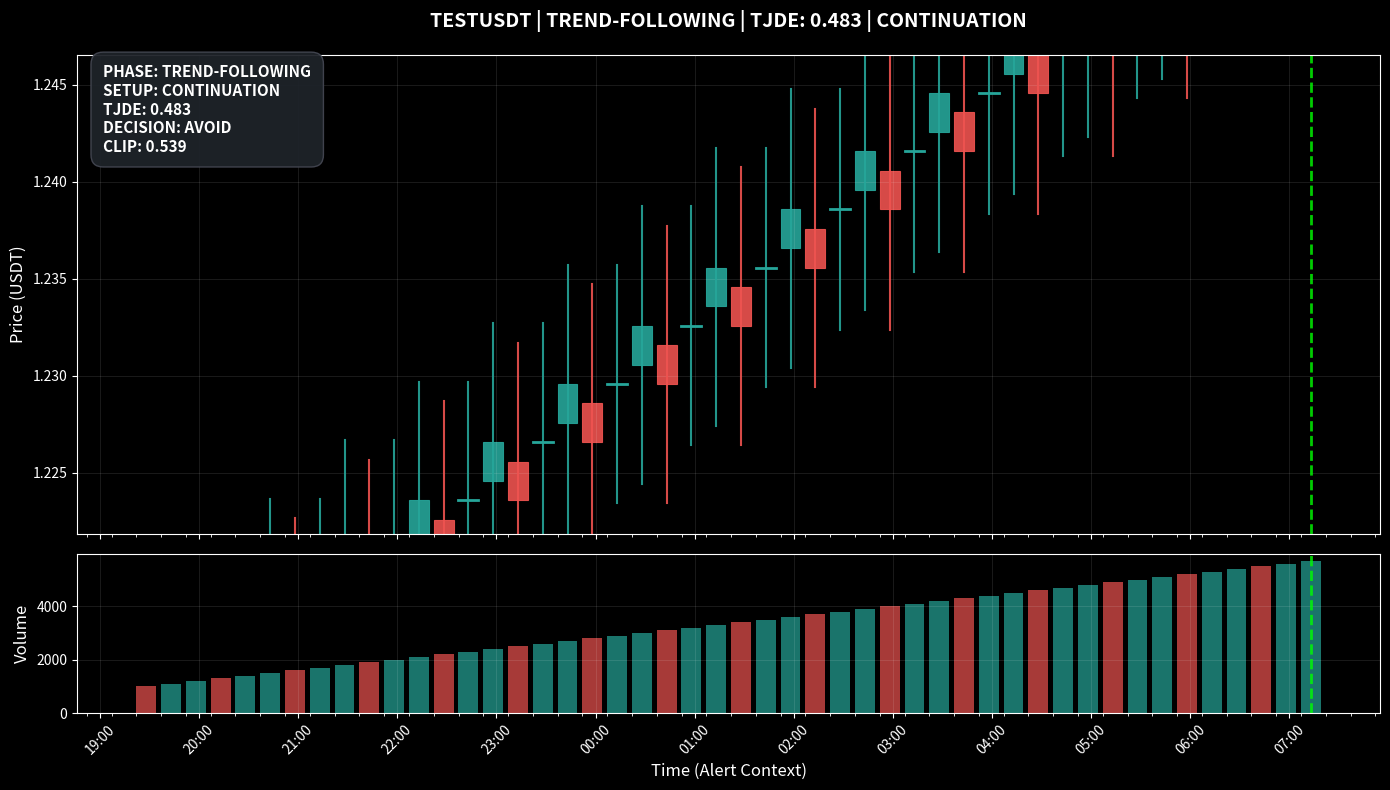

Recreate this plot in Python.
"""
Professional Market Chart Generator - TradingView/Bybit Style
Zastępuje obecny moduł generowania wykresów z poprawnymi proporcjami OHLC
"""

import matplotlib.pyplot as plt
import matplotlib.dates as mdates
import matplotlib.ticker as ticker
from matplotlib.patches import Rectangle
import datetime
import os
import json
from typing import List, Dict, Optional

# Set non-interactive backend for production
import matplotlib
matplotlib.use('Agg')

def plot_market_chart(candles: List, alert_info: Dict, filename: str = "chart.png") -> bool:
    """
    Generate professional market chart with TradingView/Bybit styling
    
    Args:
        candles: List of [timestamp_ms, open, high, low, close, volume]
        alert_info: Dictionary with symbol, phase, setup, score, decision, clip
        filename: Output filename
        
    Returns:
        bool: Success status
    """
    try:
        if not candles or len(candles) < 2:
            print(f"[MARKET CHART] ❌ Insufficient candle data: {len(candles) if candles else 0}")
            return False
            
        # Convert timestamps and OHLCV data
        times = []
        opens, highs, lows, closes, volumes = [], [], [], [], []
        
        for i, candle in enumerate(candles):
            try:
                # Handle different candle formats
                if isinstance(candle, dict):
                    timestamp = candle.get('timestamp', candle.get('time', 0))
                    open_price = float(candle.get('open', 0))
                    high_price = float(candle.get('high', 0))
                    low_price = float(candle.get('low', 0))
                    close_price = float(candle.get('close', 0))
                    volume = float(candle.get('volume', 0))
                elif isinstance(candle, (list, tuple)) and len(candle) >= 6:
                    timestamp = candle[0]
                    open_price = float(candle[1])
                    high_price = float(candle[2])
                    low_price = float(candle[3])
                    close_price = float(candle[4])
                    volume = float(candle[5])
                else:
                    continue
                    
                # Convert timestamp to datetime
                if timestamp > 1e12:  # milliseconds
                    dt = datetime.datetime.utcfromtimestamp(timestamp / 1000)
                else:  # seconds
                    dt = datetime.datetime.utcfromtimestamp(timestamp)
                    
                times.append(dt)
                opens.append(open_price)
                highs.append(high_price)
                lows.append(low_price)
                closes.append(close_price)
                volumes.append(volume)
                
            except (ValueError, TypeError, KeyError) as e:
                print(f"[MARKET CHART] Warning: Skipping invalid candle {i}: {e}")
                continue
        
        if len(times) < 2:
            print(f"[MARKET CHART] ❌ No valid candles processed")
            return False
            
        # Create figure with professional styling
        plt.style.use('dark_background')
        fig, (ax1, ax2) = plt.subplots(2, 1, figsize=(14, 8), sharex=True, 
                                      gridspec_kw={"height_ratios": [3, 1]})
        fig.patch.set_facecolor('#0e1621')  # TradingView dark background
        fig.subplots_adjust(hspace=0.1)
        
        # Calculate time intervals for proper candle width
        if len(times) > 1:
            time_diff = (times[1] - times[0]).total_seconds() / 60  # minutes
            candle_width = datetime.timedelta(minutes=time_diff * 0.8)
        else:
            candle_width = datetime.timedelta(minutes=12)  # 15M default
        
        # Plot candlesticks with proper OHLC representation
        for i in range(len(times)):
            # Determine candle colors (TradingView style)
            if closes[i] >= opens[i]:
                color = '#26a69a'  # Green for bullish
                edge_color = '#26a69a'
            else:
                color = '#ef5350'  # Red for bearish  
                edge_color = '#ef5350'
            
            # Draw high-low line (wick)
            ax1.plot([times[i], times[i]], [lows[i], highs[i]], 
                    color=edge_color, linewidth=1.5, alpha=0.9)
            
            # Draw OHLC body (rectangle)
            body_height = abs(closes[i] - opens[i])
            body_bottom = min(opens[i], closes[i])
            
            if body_height > 0:  # Normal candle
                rect = Rectangle(
                    (times[i] - candle_width/2, body_bottom),
                    candle_width,
                    body_height,
                    facecolor=color,
                    edgecolor=edge_color,
                    linewidth=0.8,
                    alpha=0.9
                )
                ax1.add_patch(rect)
            else:  # Doji candle
                ax1.plot([times[i] - candle_width/2, times[i] + candle_width/2], 
                        [opens[i], opens[i]], color=edge_color, linewidth=2)
        
        # Mark alert candle (LAST candle as requested)
        alert_index = len(times) - 1
        ax1.axvline(times[alert_index], color='#00ff00', linestyle='--', 
                   linewidth=2, alpha=0.8, label='Alert')
        ax1.scatter(times[alert_index], closes[alert_index], 
                   color='#00ff00', s=100, marker='o', zorder=10, 
                   edgecolors='white', linewidth=2)
        
        # Professional info box (TradingView style)
        info_text = (
            f"PHASE: {alert_info.get('phase', 'unknown').upper()}\n"
            f"SETUP: {alert_info.get('setup', 'unknown').upper()}\n"
            f"TJDE: {alert_info.get('score', 0.0):.3f}\n"
            f"DECISION: {alert_info.get('decision', 'N/A').upper()}\n"
            f"CLIP: {alert_info.get('clip', 0.0):.3f}"
        )
        
        ax1.text(0.02, 0.98, info_text, transform=ax1.transAxes, 
                fontsize=11, verticalalignment='top', fontweight='bold',
                bbox=dict(boxstyle='round,pad=0.8', facecolor='#1e2329', 
                         edgecolor='#434651', alpha=0.95),
                color='white')
        
        # Strict Y-axis scaling (±1% around median as requested)
        all_prices = highs + lows
        mid_price = (max(all_prices) + min(all_prices)) / 2
        price_range = mid_price * 0.01  # ±1% range
        ax1.set_ylim(mid_price - price_range, mid_price + price_range)
        
        # Professional title with all context
        title = (f"{alert_info.get('symbol', 'SYMBOL')} | "
                f"{alert_info.get('phase', '').upper()} | "
                f"TJDE: {alert_info.get('score', 0.0):.3f} | "
                f"{alert_info.get('setup', '').upper()}")
        ax1.set_title(title, fontsize=14, color='white', fontweight='bold', pad=20)
        
        # Volume histogram (lower panel)
        volume_colors = ['#26a69a' if closes[i] >= opens[i] else '#ef5350' 
                        for i in range(len(times))]
        ax2.bar(times, volumes, width=candle_width, color=volume_colors, 
               alpha=0.7, edgecolor='none')
        
        # Volume alert marker
        ax2.axvline(times[alert_index], color='#00ff00', linestyle='--', 
                   linewidth=2, alpha=0.8)
        
        # Styling for both axes
        ax1.set_ylabel("Price (USDT)", color='white', fontsize=12)
        ax2.set_ylabel("Volume", color='white', fontsize=12)
        
        # Professional grid (TradingView style)
        ax1.grid(True, linestyle='-', alpha=0.1, color='white')
        ax2.grid(True, linestyle='-', alpha=0.1, color='white')
        
        # Time formatting
        ax2.xaxis.set_major_formatter(mdates.DateFormatter('%H:%M'))
        ax2.xaxis.set_major_locator(mdates.HourLocator(interval=1))
        ax2.xaxis.set_minor_locator(mdates.MinuteLocator(interval=15))
        
        # Axis colors
        ax1.tick_params(colors='white')
        ax2.tick_params(colors='white')
        ax1.spines['bottom'].set_color('white')
        ax1.spines['top'].set_color('white')
        ax1.spines['right'].set_color('white')
        ax1.spines['left'].set_color('white')
        ax2.spines['bottom'].set_color('white')
        ax2.spines['top'].set_color('white')
        ax2.spines['right'].set_color('white')
        ax2.spines['left'].set_color('white')
        
        plt.xlabel("Time (Alert Context)", color='white', fontsize=12)
        plt.xticks(rotation=45)
        plt.tight_layout()
        
        # Ensure output directory exists
        os.makedirs(os.path.dirname(filename) if os.path.dirname(filename) else '.', exist_ok=True)
        
        # Save with high quality
        plt.savefig(filename, dpi=200, bbox_inches='tight', 
                   facecolor='#0e1621', edgecolor='none')
        plt.close()
        
        # Generate metadata JSON
        metadata = {
            "symbol": alert_info.get('symbol', 'UNKNOWN'),
            "timestamp": datetime.datetime.now().isoformat(),
            "chart_type": "professional_market_chart",
            "phase": alert_info.get('phase', 'unknown'),
            "setup": alert_info.get('setup', 'unknown'),
            "decision": alert_info.get('decision', 'unknown'),
            "tjde_score": alert_info.get('score', 0.0),
            "clip_confidence": alert_info.get('clip', 0.0),
            "candles_count": len(times),
            "alert_candle_index": alert_index,
            "price_range": {
                "high": max(all_prices),
                "low": min(all_prices),
                "mid": mid_price,
                "range_percent": 1.0
            },
            "volume_stats": {
                "total": sum(volumes),
                "average": sum(volumes) / len(volumes) if volumes else 0,
                "max": max(volumes) if volumes else 0
            },
            "chart_style": "tradingview_professional",
            "alert_position": "last_candle"
        }
        
        # Save metadata
        json_filename = filename.replace('.png', '.json')
        with open(json_filename, 'w') as f:
            json.dump(metadata, f, indent=2)
        
        file_size = os.path.getsize(filename)
        print(f"[MARKET CHART] ✅ Professional chart saved: {filename} ({file_size} bytes)")
        return True
        
    except Exception as e:
        print(f"[MARKET CHART] ❌ Generation failed: {e}")
        return False

def test_market_chart():
    """Test the professional market chart generator"""
    # Sample data
    import time
    current_time = int(time.time() * 1000)
    
    candles = []
    base_price = 1.234567
    
    for i in range(48):  # 48 x 15M = 12 hours
        timestamp = current_time - (47-i) * 15 * 60 * 1000
        price_change = (i - 24) * 0.001  # Gradual trend
        
        open_price = base_price + price_change
        close_price = open_price + ((i % 3 - 1) * 0.002)
        high_price = max(open_price, close_price) * 1.005
        low_price = min(open_price, close_price) * 0.995
        volume = 1000 + (i * 100)
        
        candles.append([timestamp, open_price, high_price, low_price, close_price, volume])
    
    alert_info = {
        "symbol": "TESTUSDT",
        "phase": "trend-following",
        "setup": "continuation",
        "score": 0.483,
        "decision": "avoid", 
        "clip": 0.539
    }
    
    return plot_market_chart(candles, alert_info, "training_charts/test_professional_chart.png")

if __name__ == "__main__":
    success = test_market_chart()
    print(f"Test result: {'SUCCESS' if success else 'FAILED'}")
